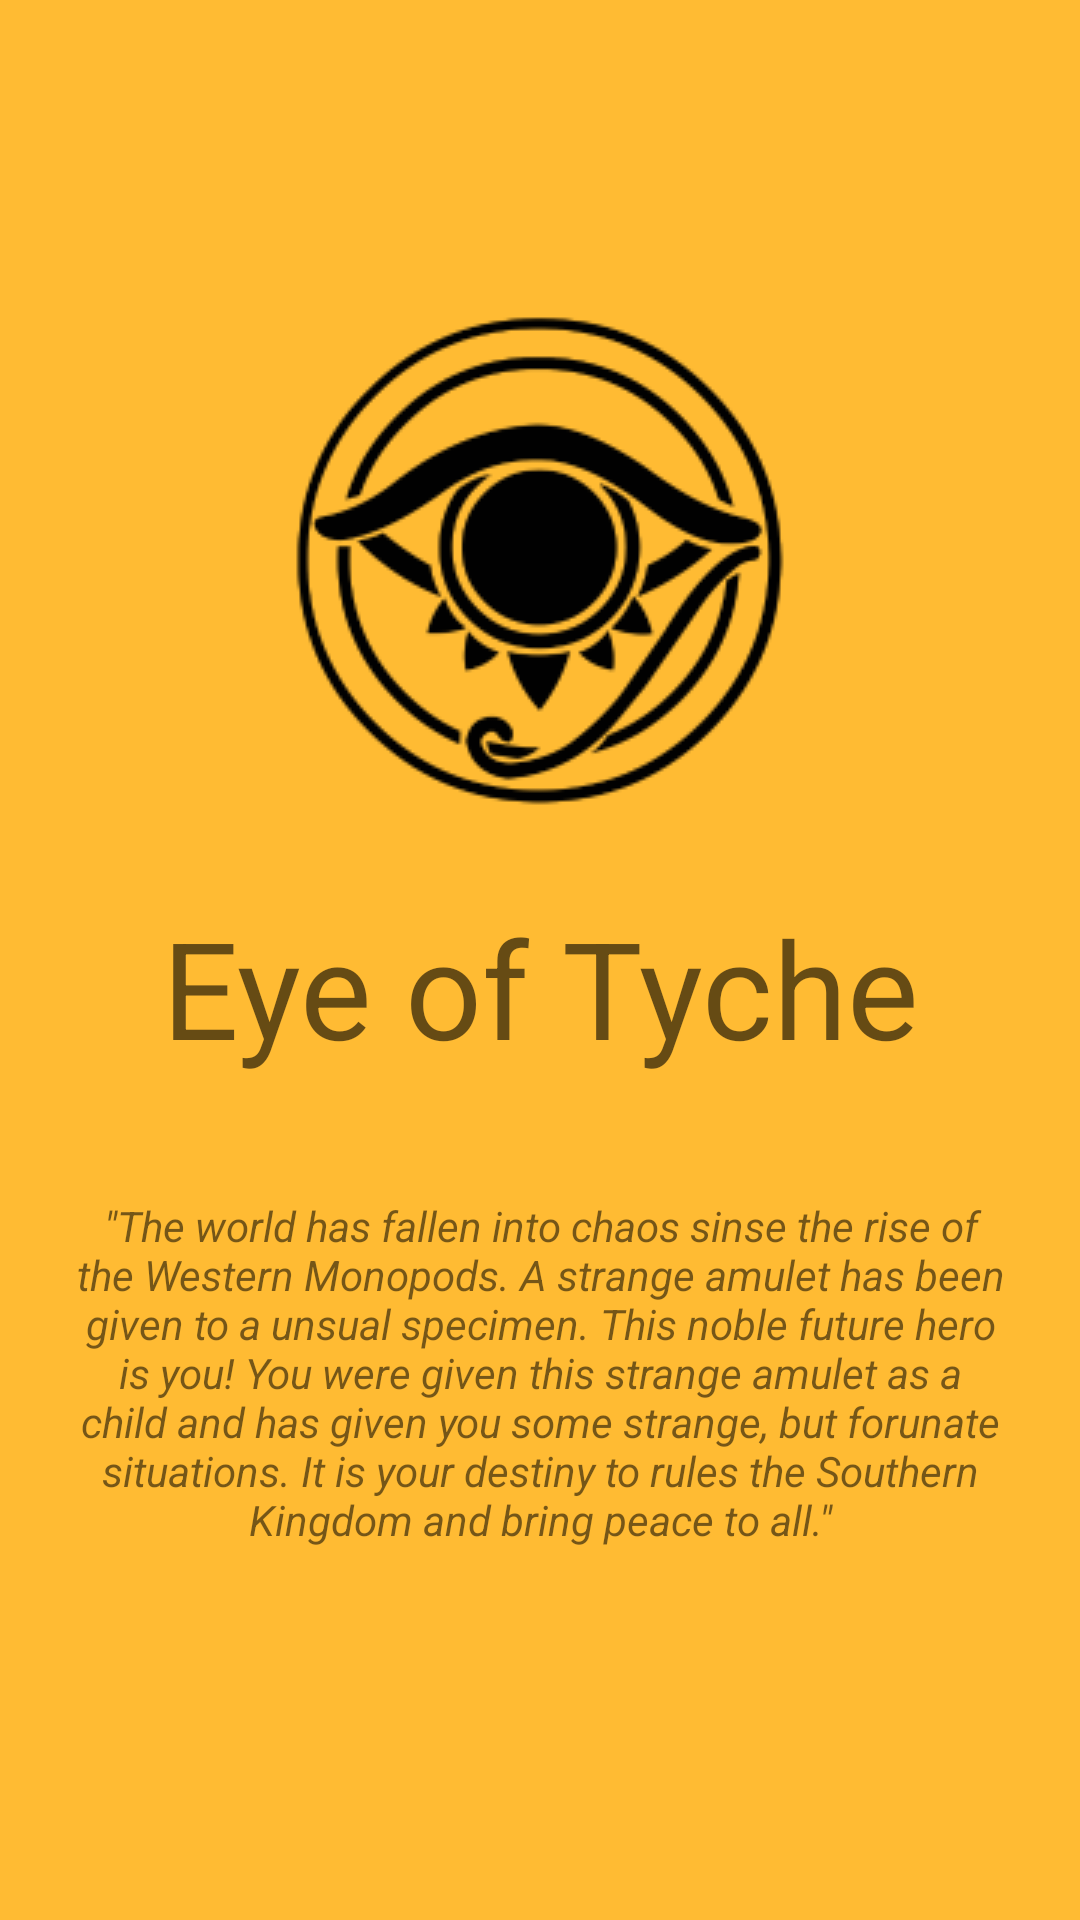

The Android layout XML behind this screen, and the referenced resources:
<!-- AndroidManifest.xml: application theme AppTheme -->
<!-- res/layout/activity_main.xml -->
<?xml version="1.0" encoding="utf-8"?>
<android.support.constraint.ConstraintLayout xmlns:android="http://schemas.android.com/apk/res/android"
    xmlns:app="http://schemas.android.com/apk/res-auto"
    xmlns:tools="http://schemas.android.com/tools"
    android:layout_width="match_parent"
    android:layout_height="match_parent"
    android:background="@android:color/holo_orange_light"
    tools:context="example.github.io.eyeoftyche.MainActivity">

    <TextView
        android:id="@+id/text_console"
        android:layout_width="wrap_content"
        android:layout_height="wrap_content"
        android:layout_marginBottom="40dp"
        android:text="Eye of Tyche"
        android:textAppearance="@style/TextAppearance.AppCompat.Display2"
        app:layout_constraintBottom_toTopOf="@+id/textView6"
        app:layout_constraintEnd_toEndOf="parent"
        app:layout_constraintStart_toStartOf="parent"
        app:layout_constraintTop_toBottomOf="@+id/imageView" />

    <ImageView
        android:id="@+id/imageView"
        android:layout_width="wrap_content"
        android:layout_height="wrap_content"
        android:layout_marginBottom="23dp"
        android:layout_marginTop="98dp"
        android:onClick="startApp"
        app:layout_constraintBottom_toTopOf="@+id/text_console"
        app:layout_constraintEnd_toEndOf="parent"
        app:layout_constraintStart_toStartOf="parent"
        app:layout_constraintTop_toTopOf="parent"
        app:srcCompat="@drawable/eye" />

    <TextView
        android:id="@+id/textView6"
        android:layout_width="0dp"
        android:layout_height="0dp"
        android:layout_marginBottom="113dp"
        android:layout_marginEnd="25dp"
        android:layout_marginStart="25dp"
        android:text='"The world has fallen into chaos sinse the rise of the Western Monopods. A strange amulet has been given to a unsual specimen. This noble future hero is you! You were given this strange amulet as a child and has given you some strange, but forunate situations. It is your destiny to rules the Southern  Kingdom and bring peace to all."'
        android:textAlignment="center"
        android:textSize="14sp"
        android:textStyle="italic"
        app:layout_constraintBottom_toBottomOf="parent"
        app:layout_constraintEnd_toEndOf="parent"
        app:layout_constraintStart_toStartOf="parent"
        app:layout_constraintTop_toBottomOf="@+id/text_console" />

</android.support.constraint.ConstraintLayout>
<!-- resources referenced by this layout -->
<resources>
  <!-- drawable eye: png bitmap (drawable, 10529 bytes) -->
  <style name="AppTheme" parent="Theme.AppCompat.Light.DarkActionBar">
          
          <item name="colorPrimary">@color/colorPrimary</item>
          <item name="colorPrimaryDark">@color/colorPrimaryDark</item>
          <item name="colorAccent">@color/colorAccent</item>
      </style>
  <color name="colorPrimary">#00000F</color>
  <color name="colorPrimaryDark">#00000F</color>
  <color name="colorAccent">#FFFFFF</color>
</resources>
